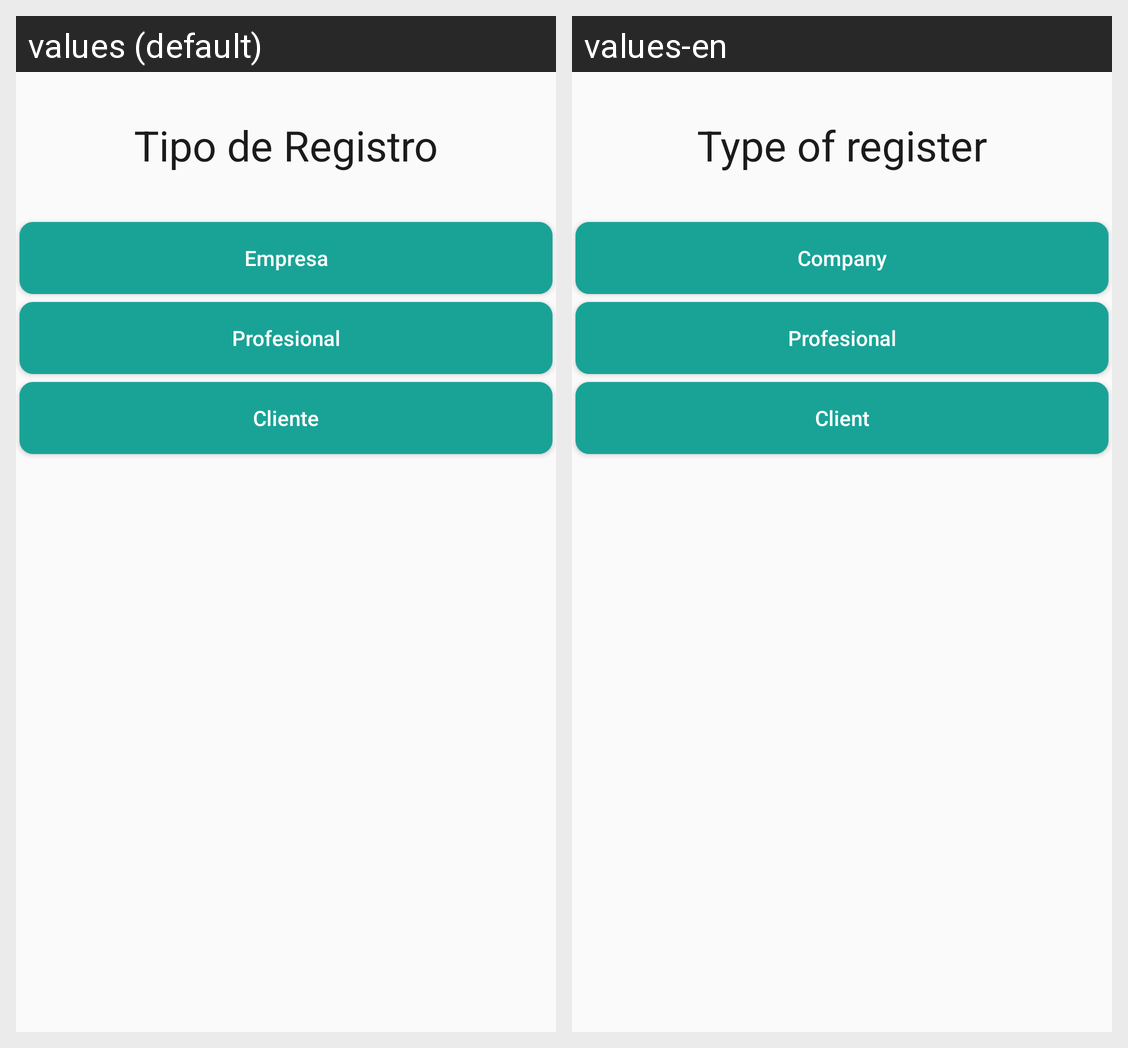

The Android screen above is rendered under two locales of the same app. Produce the string resources it draws, with the default and per-locale values.
Android screen res/layout/activity_registro.xml rendered under 2 locales, left to right: values (default), values-en. Device: Nexus 5 (rendered at 1080×1920; each locale shown at half size, 540×960, under a caption strip naming it); theme AppTheme.
Strings drawn on this screen, with the default value and each locale's value (text and hints the layout hard-codes, and strings that could not be matched under every locale, appear in the picture but are not listed):

title_activity_registro
  values: Tipo de Registro
  values-en: Type of register

btn_empresa
  values: Empresa
  values-en: Company

btn_profesional
  values: Profesional
  values-en: Profesional

btn_cliente
  values: Cliente
  values-en: Client
